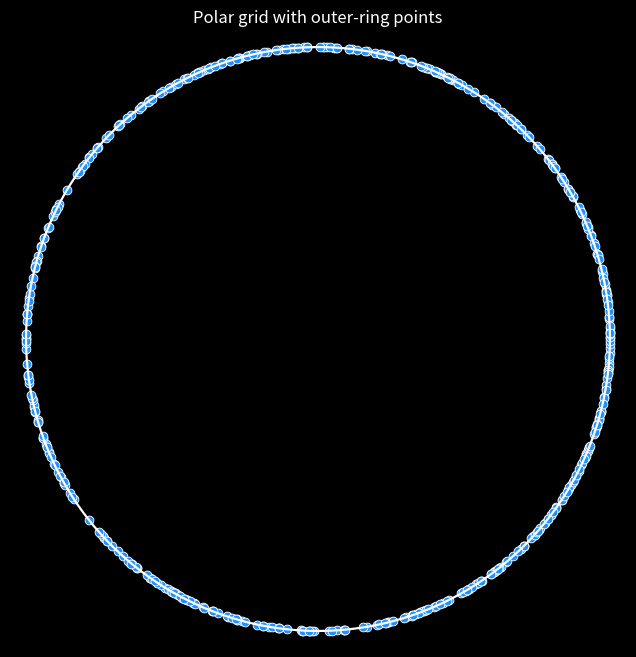
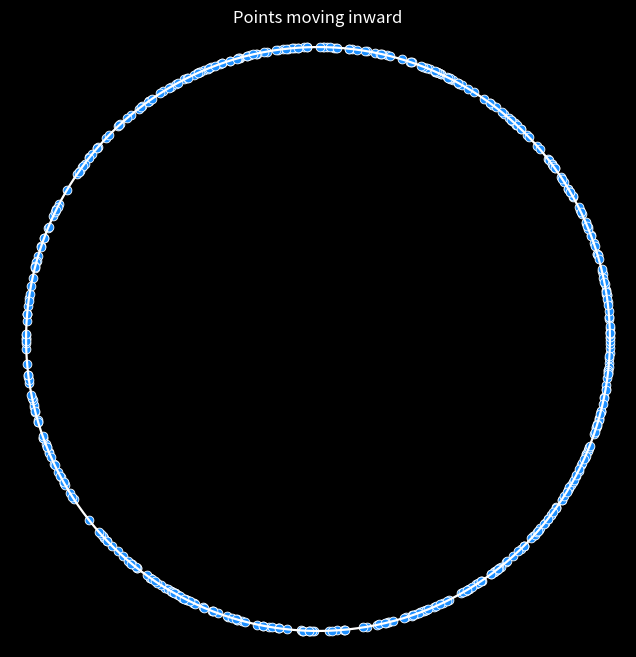

These charts were generated, in order, by the following Python code:
import numpy as np
import matplotlib.pyplot as plt
import random
import scipy.stats as stats
import seaborn as sns
from matplotlib.animation import FuncAnimation


random.seed(23032001)
np.random.seed(23032001)

# Grid (polar)
r_min, r_max = 0, 10
nr, ntheta = 200, 360
r = np.linspace(r_min, r_max, nr)
theta = np.linspace(0, 2 * np.pi, ntheta)
Theta, R = np.meshgrid(theta, r)

# Random points concentrated IN the outer ring, evenly distributed in angle
rng = np.random.default_rng(23032001)
N = 500
r_max = 100
r_points = np.full(N, r_max)
theta_points = rng.uniform(0.0, 2 * np.pi, N)
points = np.column_stack((r_points, theta_points))
print(points)



# Plot: Black background with white outer ring limit, blue points (static)
fig = plt.figure(figsize=(8, 8))
fig.patch.set_facecolor('black')
ax = fig.add_subplot(111, projection='polar')
ax.patch.set_facecolor('black')

# Blue points
ax.scatter(points[:, 1], points[:, 0], c='dodgerblue', s=40, edgecolors='white', linewidths=0.6, zorder=4)

# White outer ring
theta_full = np.linspace(0.0, 2 * np.pi, 400)
ax.plot(theta_full, np.full_like(theta_full, r_max), color='white', linewidth=1.6, zorder=5)

ax.set_yticklabels([])
ax.set_xticklabels([])
ax.grid(False)

plt.title('Polar grid with outer-ring points', color='white')
plt.show()

# Animation: use a separate polar axes and disable blitting (blit can be problematic with polar)
num_steps = 100
step_radius = r_max / num_steps

# New figure/axes for animation to avoid reusing the displayed static axes
fig2 = plt.figure(figsize=(8, 8))
fig2.patch.set_facecolor('black')
ax2 = fig2.add_subplot(111, projection='polar')
ax2.patch.set_facecolor('black')

ax2.set_yticklabels([])
ax2.set_xticklabels([])
ax2.grid(False)
ax2.plot(theta_full, np.full_like(theta_full, r_max), color='white', linewidth=1.6, zorder=5)

r_points_init = r_points.copy()
sc = ax2.scatter(theta_points, r_points_init, c='dodgerblue', s=40, edgecolors='white', linewidths=0.6, zorder=4)

def update(frame):
    r_frame = np.maximum(0, r_points_init - step_radius * frame)
    sc.set_offsets(np.column_stack((theta_points, r_frame)))
    return (sc,)

anim = FuncAnimation(fig2, update, frames=num_steps, interval=10, blit=False)
plt.title('Points moving inward', color='white')
plt.show()

